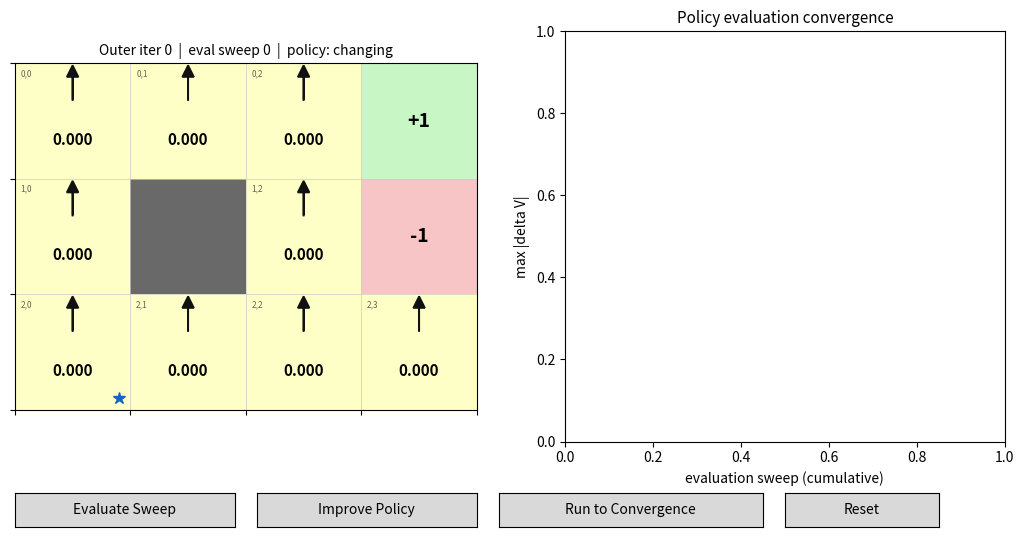

The matplotlib source for this figure:
"""
policy_iteration_gridworld.py
==============================

Policy Iteration on the classic 4x3 gridworld -- the same environment used
in value_iteration_gridworld.py, q_learning_gridworld.py, sarsa_gridworld.py,
and cross_entropy_method.py (Berkeley CS188 / Russell & Norvig AIMA).

Like Value Iteration, this is a **model-based planning** algorithm: it's
handed the full transition model up front and never takes a single real
step in the environment. But where Value Iteration sweeps V(s) toward the
optimum directly (taking a max over actions on every single update), Policy
Iteration keeps an explicit policy the whole time and alternates between two
very different phases:

    Policy Evaluation:   hold the policy fixed, sweep V(s) until it exactly
                          matches the value of THAT policy (no max involved --
                          just plug in whatever action the policy prescribes)

    Policy Improvement:  hold V(s) fixed, and for every state switch to
                          whichever action looks best under a one-step
                          lookahead (this is where the max shows up)

Repeat those two phases until the policy stops changing. Perhaps
surprisingly, this usually converges in far fewer *policy changes* than
Value Iteration takes sweeps, even though each Policy Evaluation phase does
more total work per iteration -- see ALGORITHMS.md for why.

Usage:
    python policy_iteration_gridworld.py                     # interactive matplotlib GUI
    python policy_iteration_gridworld.py --headless
"""

import argparse

import numpy as np
import matplotlib

# ----------------------------------------------------------------------
# Environment: classic 4x3 AIMA / CS188 gridworld
# (identical to value_iteration_gridworld.py and the other scripts here)
# ----------------------------------------------------------------------
N_ROWS, N_COLS = 3, 4
WALL = (1, 1)
GOAL = (0, 3)
PIT = (1, 3)
START = (2, 0)
LIVING_REWARD = -0.04
GAMMA = 0.9
TRANSITION_NOISE = 0.8
THETA = 1e-4  # convergence threshold for a policy-evaluation sweep

ACTIONS = ["UP", "DOWN", "LEFT", "RIGHT"]
ACTION_DELTA = {
    "UP": (-1, 0),
    "DOWN": (1, 0),
    "LEFT": (0, -1),
    "RIGHT": (0, 1),
}
PERPENDICULAR = {
    "UP": ["LEFT", "RIGHT"],
    "DOWN": ["LEFT", "RIGHT"],
    "LEFT": ["UP", "DOWN"],
    "RIGHT": ["UP", "DOWN"],
}

STATES = [(r, c) for r in range(N_ROWS) for c in range(N_COLS) if (r, c) != WALL]
NONTERMINAL_STATES = [s for s in STATES if s not in (GOAL, PIT)]
STATE_IDX = {s: i for i, s in enumerate(STATES)}
N_STATES = len(STATES)


def in_bounds(rc):
    r, c = rc
    return 0 <= r < N_ROWS and 0 <= c < N_COLS and (r, c) != WALL


def transitions(state, action):
    """Full transition model: every possible outcome of `action` from
    `state`, as (probability, next_state, reward) tuples, under the classic
    AIMA 0.8/0.1/0.1 stochastic dynamics."""
    outcomes = []
    for actual_action, prob in (
        (action, TRANSITION_NOISE),
        (PERPENDICULAR[action][0], (1 - TRANSITION_NOISE) / 2),
        (PERPENDICULAR[action][1], (1 - TRANSITION_NOISE) / 2),
    ):
        dr, dc = ACTION_DELTA[actual_action]
        nxt = (state[0] + dr, state[1] + dc)
        if not in_bounds(nxt):
            nxt = state
        if nxt == GOAL:
            reward = 1.0
        elif nxt == PIT:
            reward = -1.0
        else:
            reward = LIVING_REWARD
        outcomes.append((prob, nxt, reward))
    return outcomes


def q_from_v(V, state, action):
    """One-step lookahead value of taking `action` in `state`, under the
    current V estimate."""
    return sum(p * (r + GAMMA * V[STATE_IDX[s2]]) for p, s2, r in transitions(state, action))


# ----------------------------------------------------------------------
# Policy Iteration
# ----------------------------------------------------------------------
class PolicyIterationTrainer:
    def __init__(self):
        self.V = np.zeros(N_STATES)
        # Start from a deliberately bad, arbitrary policy (always UP) --
        # watching it improve from something naive is much more convincing
        # than starting near-optimal.
        self.policy = {s: "UP" for s in NONTERMINAL_STATES}
        self.outer_iter = 0     # number of completed (evaluate, improve) cycles
        self.eval_sweep = 0     # sweeps within the CURRENT evaluation phase
        self.history_delta = []  # flat, across every evaluation sweep ever run
        self.improve_markers = []  # sweep indices where a policy improvement happened
        self.stable = False
        self.last_changed = None

    def evaluate_sweep(self):
        """One synchronous sweep of Policy Evaluation: update V(s) for every
        state using ONLY the action the current policy prescribes there (no
        max -- that's what makes this different from a Value Iteration
        sweep)."""
        new_V = self.V.copy()
        delta = 0.0
        for s in NONTERMINAL_STATES:
            idx = STATE_IDX[s]
            value = q_from_v(self.V, s, self.policy[s])
            delta = max(delta, abs(value - self.V[idx]))
            new_V[idx] = value
        self.V = new_V
        self.eval_sweep += 1
        self.history_delta.append(delta)
        return delta

    def evaluate_to_convergence(self, max_sweeps=500):
        for _ in range(max_sweeps):
            d = self.evaluate_sweep()
            if d < THETA:
                break

    def improve_policy(self):
        """One full Policy Improvement pass: for every state, switch to
        whichever action looks best under a one-step lookahead using the
        (now-converged, for this policy) V. Returns how many states changed
        action; zero means the policy is stable, i.e. optimal."""
        changed = 0
        for s in NONTERMINAL_STATES:
            old_a = self.policy[s]
            best_a = max(ACTIONS, key=lambda a: q_from_v(self.V, s, a))
            self.policy[s] = best_a
            if best_a != old_a:
                changed += 1
        self.outer_iter += 1
        self.eval_sweep = 0
        self.improve_markers.append(len(self.history_delta))
        self.stable = changed == 0
        self.last_changed = changed
        return changed

    def run_to_convergence(self, max_outer=50):
        for _ in range(max_outer):
            self.evaluate_to_convergence()
            changed = self.improve_policy()
            if changed == 0:
                break

    def reset(self):
        self.V[:] = 0.0
        self.policy = {s: "UP" for s in NONTERMINAL_STATES}
        self.outer_iter = 0
        self.eval_sweep = 0
        self.history_delta.clear()
        self.improve_markers.clear()
        self.stable = False
        self.last_changed = None


# ----------------------------------------------------------------------
# Visualization
# ----------------------------------------------------------------------
def draw_grid(ax, trainer):
    from matplotlib.patches import Rectangle
    import matplotlib.colors as mcolors

    ax.clear()
    ax.set_xlim(0, N_COLS)
    ax.set_ylim(0, N_ROWS)
    ax.set_xticks(range(N_COLS + 1))
    ax.set_yticks(range(N_ROWS + 1))
    ax.set_xticklabels([])
    ax.set_yticklabels([])
    ax.set_aspect("equal")
    ax.grid(True, color="#cccccc", linewidth=0.5)

    cmap = matplotlib.colormaps.get_cmap("RdYlGn")
    norm = mcolors.Normalize(vmin=-1.0, vmax=1.0)

    for r in range(N_ROWS):
        for c in range(N_COLS):
            rc = (r, c)
            x, y = c, N_ROWS - 1 - r

            if rc == WALL:
                ax.add_patch(Rectangle((x, y), 1, 1, facecolor="dimgray"))
                continue
            if rc == GOAL:
                ax.add_patch(Rectangle((x, y), 1, 1, facecolor="#c8f7c5"))
                ax.text(x + 0.5, y + 0.5, "+1", ha="center", va="center",
                        fontsize=14, fontweight="bold")
                continue
            if rc == PIT:
                ax.add_patch(Rectangle((x, y), 1, 1, facecolor="#f7c5c5"))
                ax.text(x + 0.5, y + 0.5, "-1", ha="center", va="center",
                        fontsize=14, fontweight="bold")
                continue

            v = trainer.V[STATE_IDX[rc]]
            ax.add_patch(Rectangle((x, y), 1, 1, facecolor=cmap(norm(v)), alpha=0.85))
            ax.text(x + 0.5, y + 0.34, f"{v:.3f}", ha="center", va="center",
                     fontsize=11, fontweight="bold")
            ax.text(x + 0.05, y + 0.95, f"{r},{c}", fontsize=6,
                     color="black", va="top", ha="left", alpha=0.6)

            action = trainer.policy[rc]
            dr, dc = ACTION_DELTA[action]
            ax.arrow(x + 0.5, y + 0.68, dc * 0.2, -dr * 0.2,
                      head_width=0.1, head_length=0.1,
                      fc="#111111", ec="#111111", linewidth=1.3)

            if rc == START:
                ax.plot(x + 0.9, y + 0.1, marker="*", color="#1565c0",
                         markersize=9, zorder=6)

    status = "STABLE (optimal)" if trainer.stable else "changing"
    ax.set_title(
        f"Outer iter {trainer.outer_iter}  |  eval sweep {trainer.eval_sweep}  |  "
        f"policy: {status}",
        fontsize=10,
    )


def draw_curve(ax, trainer):
    ax.clear()
    if trainer.history_delta:
        ax.plot(trainer.history_delta, color="#1565c0", label="policy evaluation |delta V|")
        for i, marker in enumerate(trainer.improve_markers):
            ax.axvline(marker - 0.5, color="#8e24aa", linestyle=":", linewidth=1,
                        label="policy improvement" if i == 0 else None)
        ax.axhline(THETA, color="#e65100", linestyle="--", linewidth=1,
                    label=f"convergence threshold ({THETA})")
        ax.set_yscale("log")
        ax.legend(loc="upper right", fontsize=7)
    ax.set_xlabel("evaluation sweep (cumulative)")
    ax.set_ylabel("max |delta V|")
    ax.set_title("Policy evaluation convergence", fontsize=11)


def run_headless(trainer, out_path):
    import matplotlib.pyplot as plt

    trainer.run_to_convergence()

    fig, (ax_grid, ax_curve) = plt.subplots(1, 2, figsize=(11, 4.5))
    draw_grid(ax_grid, trainer)
    draw_curve(ax_curve, trainer)
    fig.tight_layout()
    fig.savefig(out_path, dpi=140)
    print(f"Converged after {trainer.outer_iter} policy-improvement iterations "
          f"({len(trainer.history_delta)} total evaluation sweeps).")
    print(f"Saved figure to {out_path}")


def run_interactive(trainer):
    import matplotlib.pyplot as plt
    from matplotlib.widgets import Button

    fig = plt.figure(figsize=(11, 5.7))
    ax_grid = fig.add_axes([0.05, 0.18, 0.42, 0.72])
    ax_curve = fig.add_axes([0.55, 0.18, 0.40, 0.72])

    def redraw():
        draw_grid(ax_grid, trainer)
        draw_curve(ax_curve, trainer)
        fig.canvas.draw_idle()

    def on_eval(_event):
        trainer.evaluate_sweep()
        redraw()

    def on_improve(_event):
        trainer.improve_policy()
        redraw()

    def on_run(_event):
        trainer.run_to_convergence()
        redraw()

    def on_reset(_event):
        trainer.reset()
        redraw()

    ax_eval = fig.add_axes([0.05, 0.03, 0.20, 0.06])
    ax_improve = fig.add_axes([0.27, 0.03, 0.20, 0.06])
    ax_run = fig.add_axes([0.49, 0.03, 0.24, 0.06])
    ax_reset = fig.add_axes([0.75, 0.03, 0.14, 0.06])
    btn_eval = Button(ax_eval, "Evaluate Sweep")
    btn_improve = Button(ax_improve, "Improve Policy")
    btn_run = Button(ax_run, "Run to Convergence")
    btn_reset = Button(ax_reset, "Reset")
    btn_eval.on_clicked(on_eval)
    btn_improve.on_clicked(on_improve)
    btn_run.on_clicked(on_run)
    btn_reset.on_clicked(on_reset)

    redraw()
    plt.show()


def main():
    parser = argparse.ArgumentParser(
        description="Policy Iteration (model-based planning) on the 4x3 AIMA gridworld"
    )
    parser.add_argument("--headless", action="store_true",
                         help="run silently to convergence and save a PNG instead of "
                              "opening a window")
    parser.add_argument("--out", type=str, default="policy_iteration_result.png")
    args = parser.parse_args()

    if args.headless:
        matplotlib.use("Agg")

    trainer = PolicyIterationTrainer()

    if args.headless:
        run_headless(trainer, args.out)
    else:
        run_interactive(trainer)


if __name__ == "__main__":
    main()
